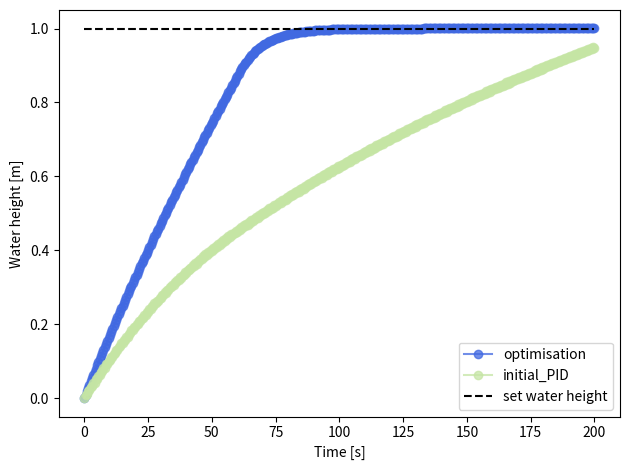

Write Python code to recreate this figure.
# quelques couleurs
rouge_A = '#C60C2E'
vert1_A = '#005157'
vert2_A = '#627D77'
vert3_A = '#9EB28F'
vert4_A = '#C5E5A4'
medblue = 'royalblue'
gris1_A = '#595A5C'
coule = [rouge_A, vert1_A, vert2_A, vert3_A, vert4_A, medblue, gris1_A]
import numpy as np
import matplotlib.pyplot as plt
from scipy.optimize import fsolve
from scipy.optimize import minimize


# solve for the water height with Crank-Nicolson's scheme
def fc_CN(hp, h, dt, A, B):
    return -hp + h + 0.5 * (dt * (A - B * np.sqrt(h))) + 0.5 * (dt * (A - B * np.sqrt(hp)))
# a function to chose the shape of the valve curve
def fc_valve_curve(characteristic, valve_pos, Qmax):
	if characteristic == "linear":
		Qsupply = Qmax * valve_pos
	elif characteristic == "equal_pct":
		Qsupply = Qmax * np.exp(3.5 * (valve_pos - 1))
	elif characteristic == "quadratic":
		Qsupply = Qmax * valve_pos ** 2
	return Qsupply

characteristic = "linear"
# characteristic="equal_pct"
# characteristics="quadratic"

# Geometrical data
Pi = 3.14159269  # pi
Dr = 1  # m tank diameter
Ds = 0.04  # m outlet diameter
Sr = Pi * Dr ** 2 / 4  # m2 tank surface
Ss = Pi * Ds ** 2 / 4  # m2 outlet surface
H0 = 1  # m tank height

# PID parameters
prop_band = 0.5  # m proportional band
Kp = 1 / prop_band  # gain
Tn = 500  # integration time
Td = 0  # derivation time
Qmax = 15  # max flow rate L/s
Qmax = Qmax / 1000  # conversion to m3/s
f_init = 0.
# time and timestep
t = 0
dt = 0.5  # [s] time step /sampling rate
B = Ss / Sr * np.sqrt(2 * 9.81)  # precompute B, constant in the equation for h

# the function to be minimised
def run_pid_simulation(pid_params):
	BP, Tn, Td = pid_params[0], pid_params[1], pid_params[2] # get the PID's parameters
	Kp = 1 / BP
	# initial values
	h = f_init * H0  # m height =set point height
	Qsupply = 0  # no flow rate initially
	sim_time = 200  # simulation duration s
	time, height, v_pos = [], [], []
	t = 0
	# Remise à zero des paramètres de calcul de la regulation
	sum_error = 0
	delta_error = 0
	valve_position = 0
	deltaT_previous = 0
	while t <= sim_time:
		# Crank-Nicolson semi-implicit for water height
		A = Qsupply / Sr  # compute A
		h = fsolve(fc_CN, h, args=(h, dt, A, B))[0]
		# integral action
		sum_error = dt / Tn * (H0 - h) + sum_error
		# derivative action
		delta_error = (H0 - h) - deltaT_previous
		# computation of the valve position with PID
		valve_position = Kp * ((H0 - h) + sum_error + Td * delta_error / dt)
		# Control for valve opening
		if valve_position < 0.:
			valve_position = 0
			Qsupply = 0
		elif valve_position > 1:
			valve_position = 1
			Qsupply = Qmax
		else:
			Qsupply = fc_valve_curve(characteristic, valve_position, Qmax)
		deltaT_previous = H0 - h
		t += dt
		time.append(t)
		height.append(h)
		v_pos.append(valve_position)
	v_pos = np.asarray(v_pos)
	height_set = H0 * np.ones(len(height))
	diff = np.asarray(height) - height_set
	diff = abs(diff)
	mean_diff = np.mean(diff)

	return mean_diff, time, height, v_pos

def compute_loss(height, v_pos):
	# penalize the result if
	penalty = 0
	idx0 = np.where(v_pos == 0)
	if len(idx0[0]) > 10:
		penalty += 100

	# compute gradient
	i = int(len(v_pos) / 2)
	v = v_pos[i:-2]
	vp = v_pos[i + 1:-1]
	md = np.mean(abs(vp - v))
	if md > 0.02:
		penalty += 100
	height_set = H0 * np.ones(len(height))
	diff = np.asarray(height) - height_set
	diff = abs(diff)
	mean_diff = np.mean(diff)
	return mean_diff + penalty

def fc_to_minimize_wloss(x):
	_, _, height, v_pos = run_pid_simulation(x)
	return compute_loss(height,v_pos)

# bounds of the parameters
#       prop.band , integration & derivation times
bnds = ((0.1, 0.6), (5, 500) , (0.5, 100))

k = 0.5 # starting point between the bounds for each parameter
x0 = [k * (bnds[0][0] + bnds[0][1]),
	  k * (bnds[1][0] + bnds[1][1]),
	  k * (bnds[2][0] + bnds[2][1])]

objective_0, time_0, height_0, v_pos_0 = run_pid_simulation(x0)

sol = minimize(fc_to_minimize_wloss, x0, bounds=bnds, method='TNC', tol=1e-3)

# let us plot the result
BP, Tn, Td = sol.x[0], sol.x[1], sol.x[2]
objective, time, height, v_pos = run_pid_simulation([BP, Tn, Td])

print("BP =", round(BP, 3))
print("Tn =", round(Tn, 1))
print("Td =", round(Td, 1))
print("fc obj =", round(objective, 3))

time = np.asarray(time)
time = time - dt

plt.xlabel("Time [s]")
plt.ylabel("Water height [m]")
plt.plot(time, height, color=coule[-2], linestyle="-", alpha=0.75, marker='o', label='optimisation')
plt.plot(time, height_0, color=coule[-3], linestyle="-", alpha=0.75, marker='o', label='initial_PID')
plt.plot(time, np.ones(len(time)) * H0, color='black', linestyle="--", alpha=0.9985, marker='',label='set water height')

plt.legend()
plt.tight_layout()
plt.show()